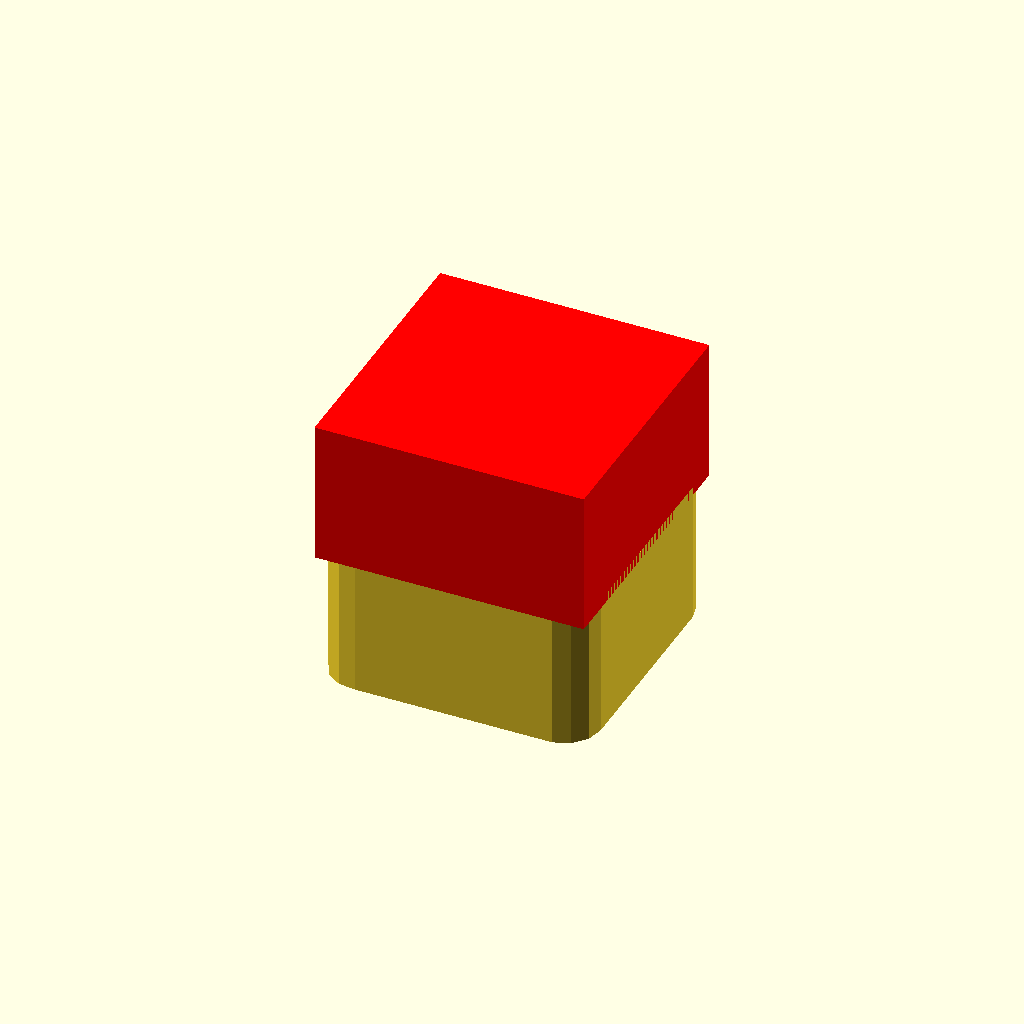
Cell 1: rendered with the file's own defaults.
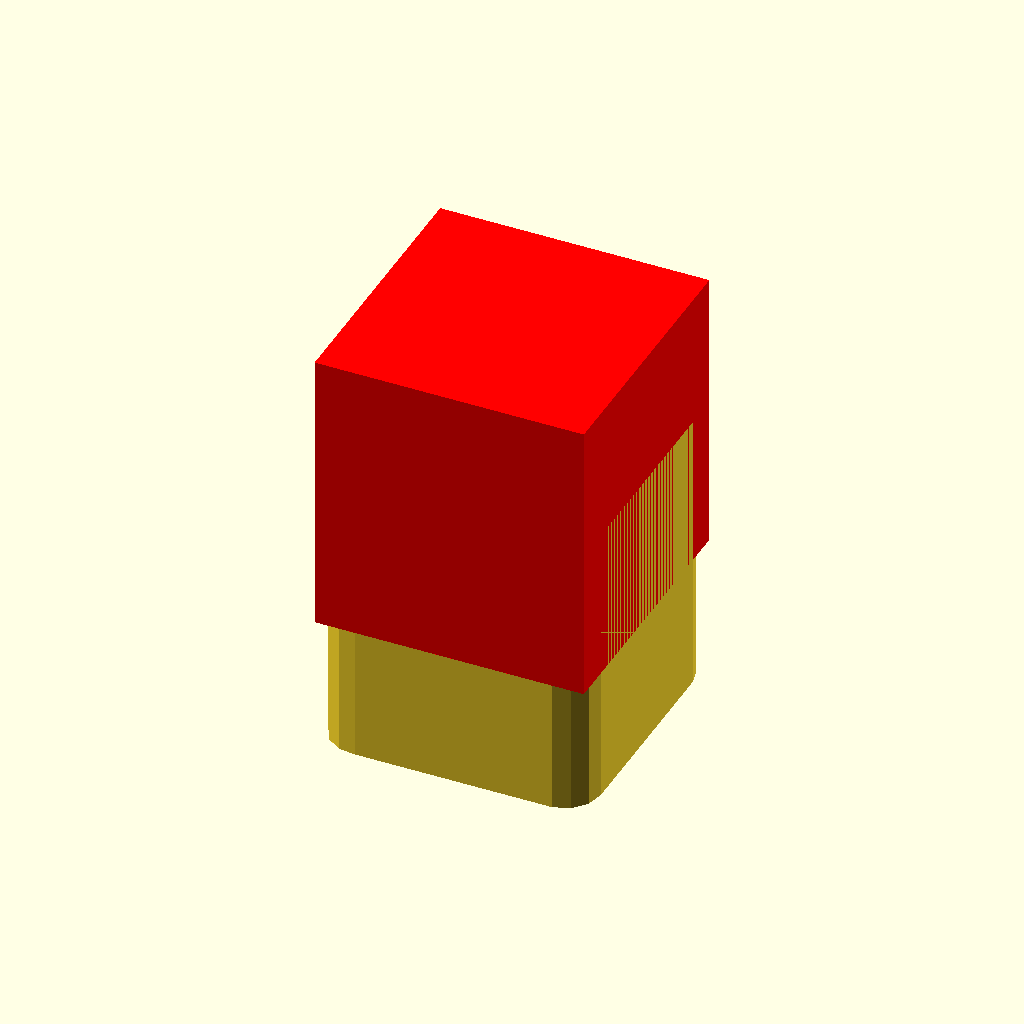
Cell 2: the same model with thickness_phone = 16.
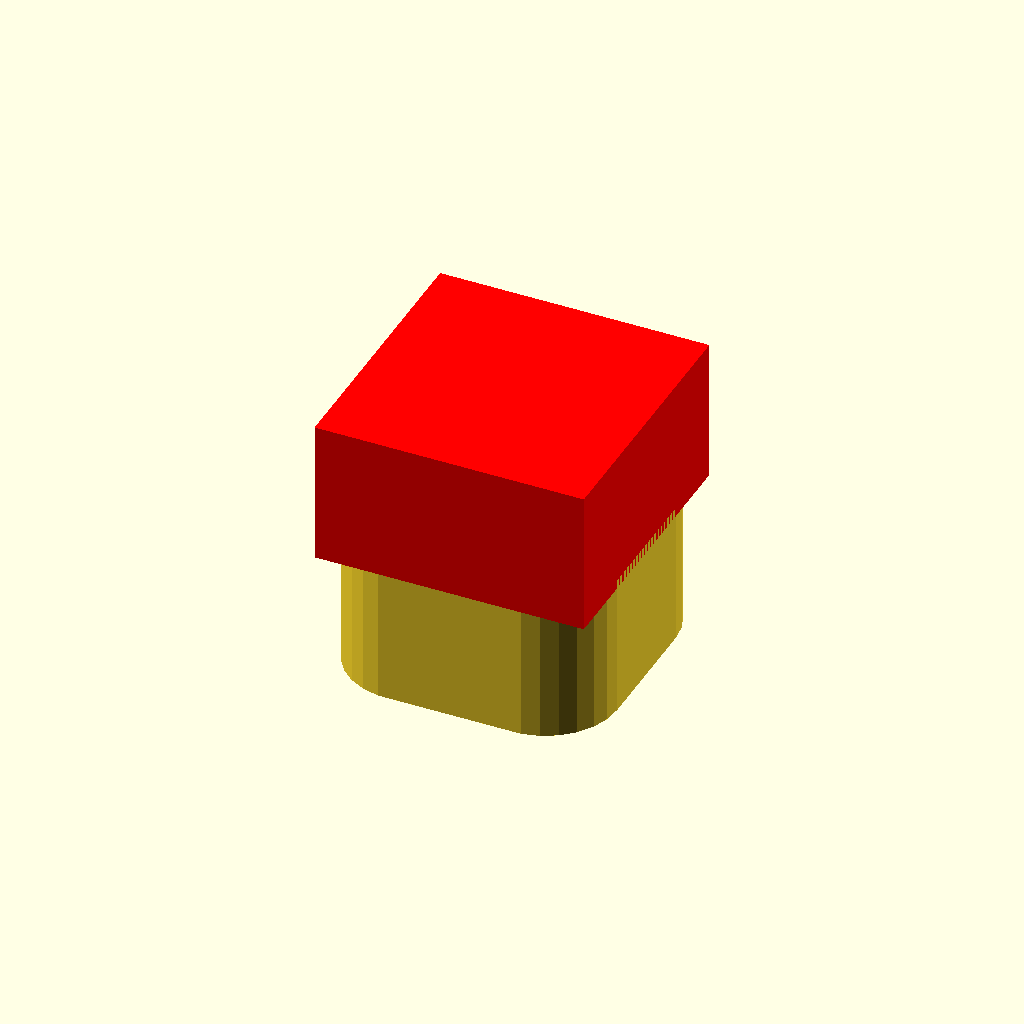
Cell 3: corner_round = 16 (everything else at default).
One fixed orthographic camera (rotation 55°, 0°, 25°; colour scheme Cornfield) for every cell.
Source of the model, PermakovMaksim/Практика 8/holder.scad:
len_phone = 145;
width_phone = 56;
thickness_phone = 8;
corner_round = 8;

d_screw_m4 = 4.5;
thickness_holder = 4;
append = 15;

// holder_set();
// horizontal_block(20);
// vertical_block(len_phone);

color("red")
translate([0, 0, 30/2])
cube([30, 30, 2*thickness_phone], center=true);
grip();

module grip() {
    hull() {
        translate([30/2-corner_round/2, -30/2+corner_round/2, 0])
        cylinder(d=corner_round, 2*thickness_phone, center=true);
        translate([-30/2+corner_round/2, -30/2+corner_round/2, 0])
        cylinder(d=corner_round, 2*thickness_phone, center=true);
        translate([30/2-corner_round/2, 30/2-corner_round/2, 0])
        cylinder(d=corner_round, 2*thickness_phone, center=true);
        translate([-30/2+corner_round/2, 30/2-corner_round/2, 0])
        cylinder(d=corner_round, 2*thickness_phone, center=true);
    }
}


module holder_set() {
    horizontal_block(len_block=width_phone,
    offset_vertical=10);
    vertical_block(len_block=len_phone);
}

module vertical_block(len_block) {
    len_block = len_block + append;
    difference() {

        hull() {
            //translate([0, -len_phone/2, 0])
            translate([0, -len_block/2, 0])
            cylinder(d=9, h=thickness_holder, center=
            true, $fn=32);

            //translate([0, len_phone/2, 0])
            translate([0, len_block/2, 0])
            cylinder(d=9, h=thickness_holder, center=
            true, $fn=32);
        }
        color("red")
        hull() {
            // translate([0, -len_phone/2, 0])
            translate([0, -len_block/2, 0])
            cylinder(d=d_screw_m4, h=thickness_holder+2
            , center=true, $fn=32);

            // translate([0, len_phone/2, 0])
            translate([0, len_block/2, 0])
            cylinder(d=d_screw_m4, h=thickness_holder+2
            , center=true, $fn=32);
        }
    }
}

module t_cross() {
    hull() {
        translate([0, -len_phone/2, 0])
        cylinder(d=9, h=thickness_holder, center=true, $fn=32);

        translate([0, len_phone/2, 0])
        cylinder(d=9, h=thickness_holder, center=true, $fn=32);
    }

    hull() {
        translate([width_phone/2, 0, 0])
        cylinder(d=9, h=thickness_holder, center=true, $fn=32);

        translate([-width_phone/2, 0, 0])
        cylinder(d=9, h=thickness_holder, center=true, $fn=32);
    }
    
    cylinder(h=thickness_holder, d=25, center=true, $fn=64);
}



module screw_hole() {
    difference() {
        union() {
            color("red")
            hull() {
                translate([0, -len_phone/2, 0])
                cylinder(d=d_screw_m4, h=thickness_holder+2, center=true, $fn=32);

                translate([0, len_phone/2, 0])
                cylinder(d=d_screw_m4, h=thickness_holder+2, center=true, $fn=32);
            }

            color("red")
            hull() {
                translate([width_phone/2, 0, 0])
                cylinder(d=d_screw_m4, h=thickness_holder+2, center=true, $fn=32);

                translate([-width_phone/2, 0, 0])
                cylinder(d=d_screw_m4, h=thickness_holder+2, center=true, $fn=32);
            }
        }
        
        cylinder(h=thickness_holder+4, d=25, center=true, $fn=64);
    }
}
Parameter table extracted from the source (name, type, default, range or options):
len_phone: number, default 145
width_phone: number, default 56
thickness_phone: number, default 8
corner_round: number, default 8
d_screw_m4: number, default 4.5
thickness_holder: number, default 4
append: number, default 15
